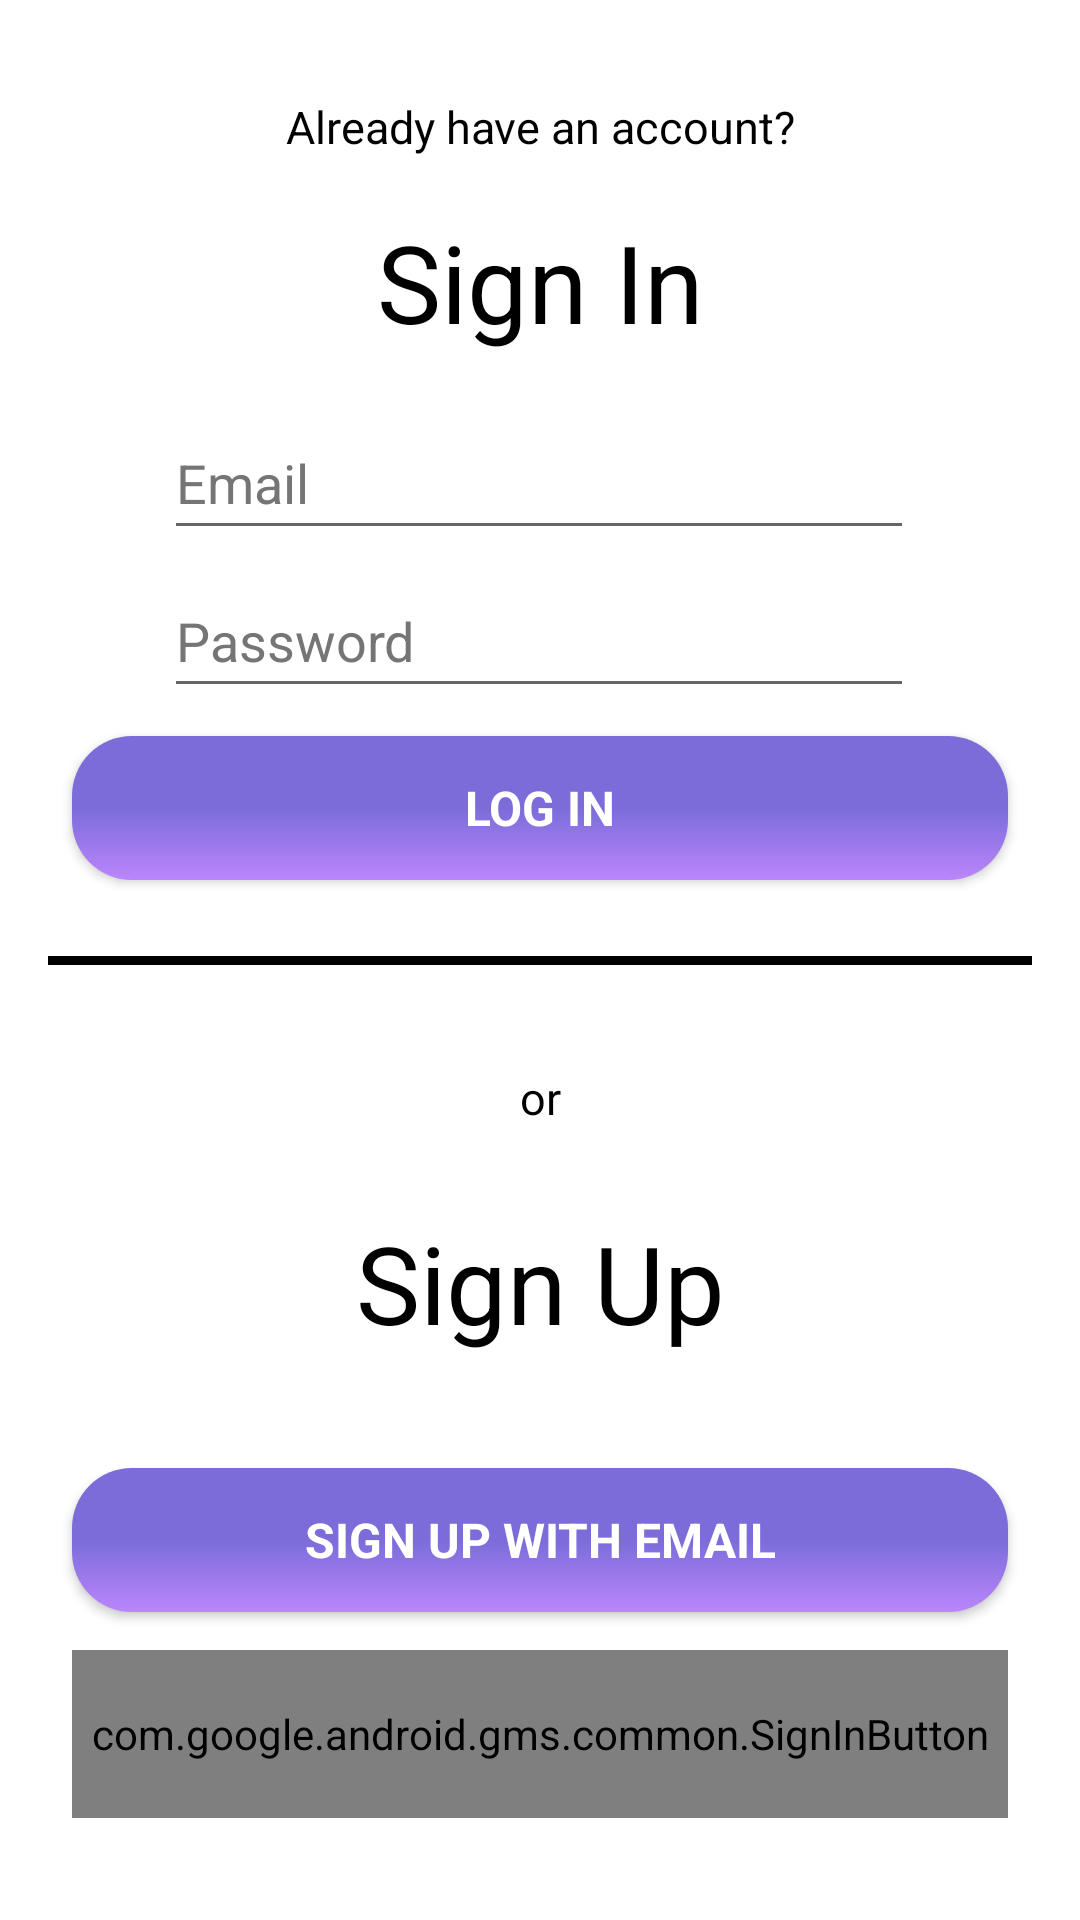

The Android layout XML behind this screen, and the referenced resources:
<!-- AndroidManifest.xml: application theme Theme.Uglikis -->
<!-- res/layout/sign_in_screen.xml -->
<androidx.constraintlayout.widget.ConstraintLayout xmlns:android="http://schemas.android.com/apk/res/android"
	xmlns:app="http://schemas.android.com/apk/res-auto"
	xmlns:tools="http://schemas.android.com/tools"
	android:id="@+id/horizontalScrollView4"
	android:layout_width="match_parent"
	android:layout_height="wrap_content">
	


	<View
		android:id="@+id/_bg__sign_in_screen"
		android:layout_width="wrap_content"
		android:layout_height="wrap_content"
		android:background="@drawable/_bg__sign_in_screen_shape"
		app:layout_constraintBottom_toBottomOf="parent"
		app:layout_constraintEnd_toEndOf="parent"
		app:layout_constraintHorizontal_bias="0.0"
		app:layout_constraintStart_toStartOf="parent"
		app:layout_constraintTop_toTopOf="parent"
		app:layout_constraintVertical_bias="0.0" />


	<View
		android:id="@+id/line_13"
		android:layout_width="0dp"
		android:layout_height="3dp"
		android:layout_marginStart="16dp"
		android:layout_marginEnd="16dp"
		android:background="@drawable/line_13_shape"
		app:layout_constraintBottom_toBottomOf="parent"
		app:layout_constraintEnd_toEndOf="parent"
		app:layout_constraintStart_toStartOf="parent"
		app:layout_constraintTop_toTopOf="parent" />

	<androidx.constraintlayout.widget.ConstraintLayout
		android:id="@+id/constraintLayout"
		android:layout_width="0dp"
		android:layout_height="0dp"
		app:layout_constraintBottom_toTopOf="@+id/line_13"
		app:layout_constraintEnd_toEndOf="parent"
		app:layout_constraintHorizontal_bias="1.0"
		app:layout_constraintStart_toStartOf="parent"
		app:layout_constraintTop_toTopOf="parent"
		app:layout_constraintVertical_bias="0.0">

		<EditText
			android:id="@+id/username2"
			android:layout_width="250dp"
			android:layout_height="wrap_content"
			android:autofillHints="@string/prompt_email"
			android:hint="@string/prompt_email"
			android:inputType="textEmailAddress"
			android:minHeight="48dp"
			android:selectAllOnFocus="true"
			android:textColor="@color/black"
			android:textColorHint="#757575"
			app:layout_constraintBottom_toBottomOf="parent"
			app:layout_constraintEnd_toEndOf="parent"
			app:layout_constraintHorizontal_bias="0.496"
			app:layout_constraintStart_toStartOf="parent"
			app:layout_constraintTop_toTopOf="parent" />

		<TextView
			android:id="@+id/sign_in"
			android:layout_width="wrap_content"
			android:layout_height="wrap_content"
			android:fontFamily="Poppins"
			android:gravity="center"
			android:text="@string/sign_in_string"
			android:textColor="@color/sign_in_color"
			android:textSize="36sp"
			app:layout_constraintBottom_toBottomOf="parent"
			app:layout_constraintEnd_toEndOf="parent"
			app:layout_constraintHorizontal_bias="0.501"
			app:layout_constraintStart_toStartOf="parent"
			app:layout_constraintTop_toTopOf="parent"
			app:layout_constraintVertical_bias="0.258" />

		<TextView
			android:id="@+id/already_have_an_account_"
			android:layout_width="wrap_content"
			android:layout_height="wrap_content"
			android:fontFamily="Poppins"
			android:gravity="center"
			android:text="@string/already_have_an_account__string"
			android:textColor="@color/sign_in_color"
			android:textSize="15sp"
			app:layout_constraintBottom_toBottomOf="parent"
			app:layout_constraintEnd_toEndOf="parent"
			app:layout_constraintStart_toStartOf="parent"
			app:layout_constraintTop_toTopOf="parent"
			app:layout_constraintVertical_bias="0.107" />

		<Button
			android:id="@+id/button_ek1"
			android:layout_width="0dp"
			android:layout_height="wrap_content"
			android:layout_marginStart="24dp"
			android:layout_marginEnd="24dp"
			android:background="@drawable/round_shape_button"
			android:fontFamily="Poppins"
			android:text="@string/button_login_text"
			android:textColor="@color/_bg__sign_in_screen_color"
			android:textSize="16sp"
			android:textStyle="bold"
			app:layout_constraintBottom_toBottomOf="parent"
			app:layout_constraintEnd_toEndOf="parent"
			app:layout_constraintStart_toStartOf="parent"
			app:layout_constraintTop_toTopOf="parent"
			app:layout_constraintVertical_bias="0.907" />

		<EditText
			android:id="@+id/editTextTextPassword"
			android:layout_width="250dp"
			android:layout_height="wrap_content"
			android:autofillHints=""
			android:ems="10"
			android:hint="@string/password_string"
			android:inputType="textPassword"
			android:minHeight="48dp"
			android:textColor="@color/black"
			android:textColorHint="#757575"
			app:layout_constraintBottom_toBottomOf="parent"
			app:layout_constraintEnd_toEndOf="parent"
			app:layout_constraintHorizontal_bias="0.496"
			app:layout_constraintStart_toStartOf="parent"
			app:layout_constraintTop_toTopOf="parent"
			app:layout_constraintVertical_bias="0.695" />
	</androidx.constraintlayout.widget.ConstraintLayout>

	<androidx.constraintlayout.widget.ConstraintLayout
		android:id="@+id/constraintLayout2"
		android:layout_width="0dp"
		android:layout_height="0dp"
		app:layout_constraintBottom_toBottomOf="parent"
		app:layout_constraintEnd_toEndOf="parent"
		app:layout_constraintStart_toStartOf="parent"
		app:layout_constraintTop_toBottomOf="@+id/line_13">

		<TextView
			android:id="@+id/or"
			android:layout_width="wrap_content"
			android:layout_height="wrap_content"
			android:fontFamily="Poppins"
			android:gravity="center"
			android:text="@string/or_string"
			android:textColor="@color/sign_in_color"
			android:textSize="15sp"
			app:layout_constraintBottom_toBottomOf="parent"
			app:layout_constraintEnd_toEndOf="parent"
			app:layout_constraintStart_toStartOf="parent"
			app:layout_constraintTop_toTopOf="parent"
			app:layout_constraintVertical_bias="0.114" />

		<com.google.android.gms.common.SignInButton
			android:id="@+id/sign_in_button"
			android:layout_width="0dp"
			android:layout_height="56dp"
			android:layout_marginStart="24dp"
			android:layout_marginEnd="24dp"
			app:layout_constraintBottom_toBottomOf="parent"
			app:layout_constraintEnd_toEndOf="parent"
			app:layout_constraintStart_toStartOf="parent"
			app:layout_constraintTop_toTopOf="parent"
			app:layout_constraintVertical_bias="0.87" />

		<TextView
			android:id="@+id/sign_up"
			android:layout_width="wrap_content"
			android:layout_height="wrap_content"
			android:fontFamily="Poppins"
			android:gravity="center"
			android:text="@string/sign_up_string"
			android:textColor="@color/sign_in_color"
			android:textSize="36sp"
			app:layout_constraintBottom_toBottomOf="parent"
			app:layout_constraintEnd_toEndOf="parent"
			app:layout_constraintStart_toStartOf="parent"
			app:layout_constraintTop_toTopOf="parent"
			app:layout_constraintVertical_bias="0.303" />

		<Button
			android:id="@+id/button_ek5"
			android:layout_width="0dp"
			android:layout_height="wrap_content"
			android:layout_marginStart="24dp"
			android:layout_marginEnd="24dp"
			android:background="@drawable/round_shape_button"
			android:fontFamily="Poppins"
			android:text="@string/button_ek5_string"
			android:textAlignment="center"
			android:textColor="@color/_bg__sign_in_screen_color"
			android:textSize="16sp"
			android:textStyle="bold"
			app:layout_constraintBottom_toBottomOf="parent"
			app:layout_constraintEnd_toEndOf="parent"
			app:layout_constraintStart_toStartOf="parent"
			app:layout_constraintTop_toTopOf="parent"
			app:layout_constraintVertical_bias="0.62" />
	</androidx.constraintlayout.widget.ConstraintLayout>


</androidx.constraintlayout.widget.ConstraintLayout>
<!-- resources referenced by this layout -->
<resources>
  <color name="_bg__sign_in_screen_color">#FFFFFF</color>
  <color name="black">#FF000000</color>
  <color name="sign_in_color">#000000</color>
  <!-- drawable _bg__sign_in_screen_shape (drawable-nodpi) -->
  <?xml version="1.0" encoding="utf-8"?>
  <shape xmlns:android="http://schemas.android.com/apk/res/android"
  	android:shape="rectangle" >
  	<solid android:color="@color/_bg__sign_in_screen_color" />
  </shape>
  <!-- drawable line_13_shape (drawable-nodpi) -->
  <?xml version="1.0" encoding="utf-8"?>
  <shape xmlns:android="http://schemas.android.com/apk/res/android"
  	android:shape="rectangle" >
  	<solid android:color="@color/sign_in_color" />
  </shape>
  <!-- drawable round_shape_button (drawable) -->
  <?xml version="1.0" encoding="utf-8"?>
  <shape xmlns:android="http://schemas.android.com/apk/res/android">
      <corners android:radius="20dp" />
      <gradient android:startColor="@color/purple_200" android:centerColor="@color/welcome_to_color" android:endColor="@color/welcome_to_color" android:angle="90" />
  </shape>
  <string name="already_have_an_account__string">Already have an account?</string>
  <string name="button_ek5_string">Sign up with Email</string>
  <string name="button_login_text">Log In</string>
  <string name="or_string">or</string>
  <string name="password_string">Password</string>
  <string name="prompt_email">Email</string>
  <string name="sign_in_string">Sign In</string>
  <string name="sign_up_string">Sign Up</string>
  <style name="Theme.Uglikis" parent="Theme.MaterialComponents.Light.NoActionBar">
          
          <item name="colorPrimary">@color/purple_500</item>
          <item name="colorPrimaryVariant">@color/purple_700</item>
          <item name="colorOnPrimary">@color/white</item>
          
          <item name="colorSecondary">@color/teal_200</item>
          <item name="colorSecondaryVariant">@color/teal_700</item>
          <item name="colorOnSecondary">@color/black</item>
          
          <item name="android:statusBarColor" tools:targetApi="l">?attr/colorPrimaryVariant</item>
          
      </style>
  <color name="purple_200">#FFBB86FC</color>
  <color name="welcome_to_color">#7B6CDA</color>
  <color name="purple_500">#FF6200EE</color>
  <color name="purple_700">#FF3700B3</color>
  <color name="white">#FFFFFFFF</color>
  <color name="teal_200">#FF03DAC5</color>
  <color name="teal_700">#FF018786</color>
</resources>
